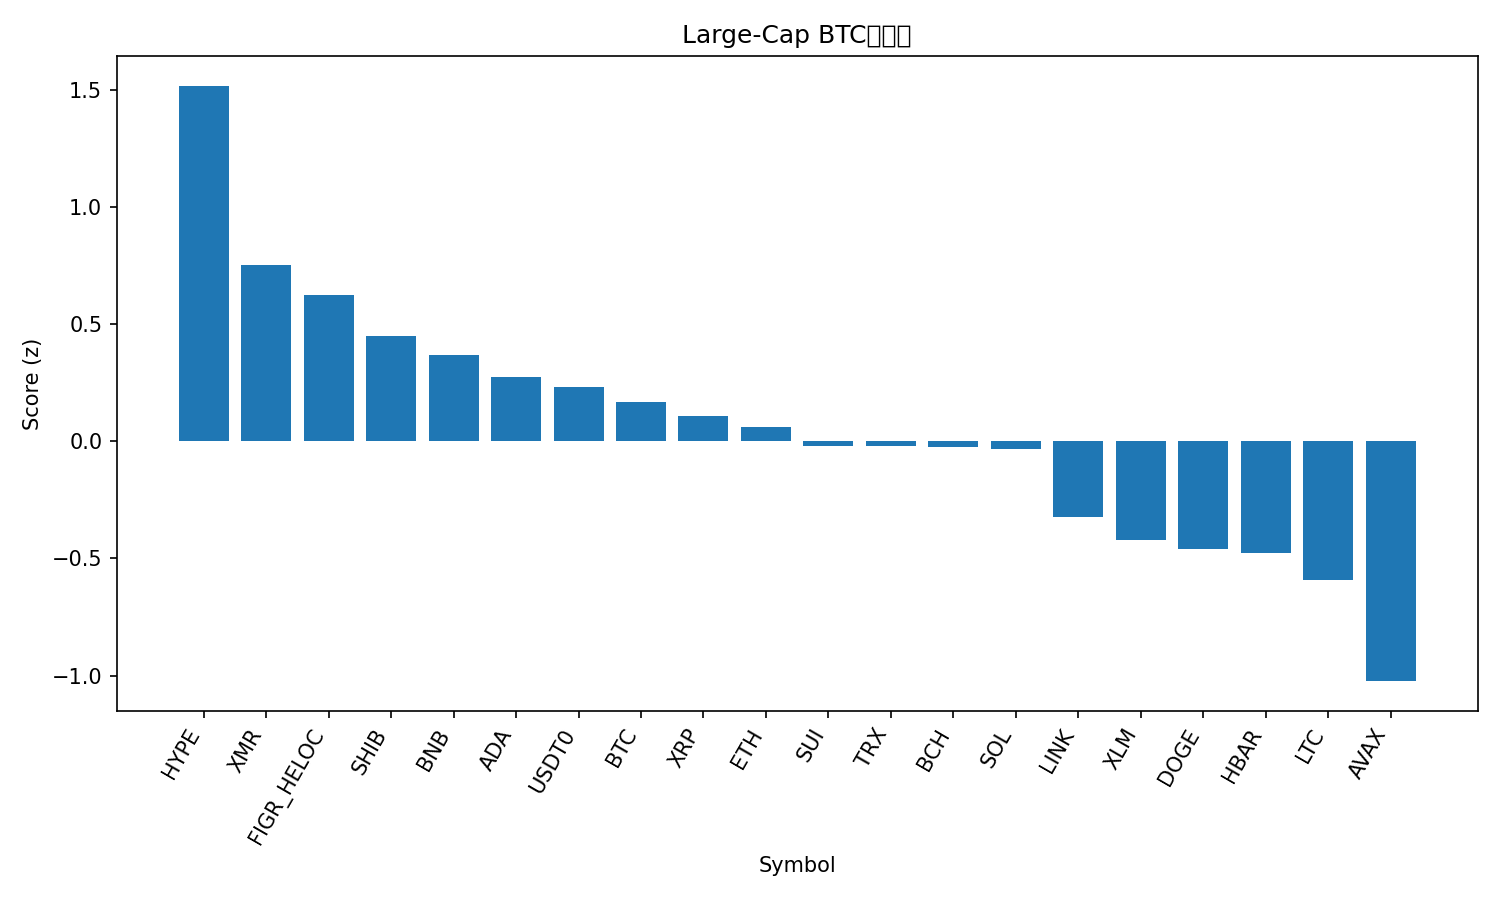

Data behind this chart, as committed beside it:
rank, name, symbol, price_btc, price_usd, pct_1h_btc, pct_24h_btc, pct_7d_btc, market_cap_rank, market_cap_usd, volume_usd, score
1, Hyperliquid, HYPE, 0.0003411, 37.19, 0.9549, 0.9502, -6.46, 20, 10061694263, 649347191, 1.517
2, Monero, XMR, 0.002758, 300.7, 0.8549, -3.147, -2.406, 36, 5543812649, 186493958, 0.7503
3, Figure Heloc, FIGR_HELOC, 9.57e-06, 1.043, -0.3099, 4.37, 12.48, 15, 13611895646, 125089951, 0.6231
4, Shiba Inu, SHIB, 9.2411e-11, 1.008e-05, 0.375, -0.5446, -6.13, 33, 5936966907, 202324184, 0.4505
5, BNB, BNB, 0.01053, 1148, 0.2483, -0.8506, 2.449, 4, 159907407937, 4238357395, 0.3676
6, Cardano, ADA, 5.97e-06, 0.6504, 0.355, -0.9646, -10.94, 11, 23785332179, 1261253175, 0.2726
7, USDT0, USDT0, 9.17e-06, 0.9998, -0.3306, 2.306, 11.58, 28, 7669132856, 692492827, 0.2308
8, Bitcoin, BTC, 1.0, 109012, 0.0, 0.0, 0.0, 1, 2174859085777, 83222058427, 0.1697
9, XRP, XRP, 2.161e-05, 2.36, 0.1051, -0.3512, -6.389, 5, 141283700138, 6881310444, 0.1062
10, Ethereum, ETH, 0.03601, 3926, -0.05055, -0.1978, 0.1901, 2, 474544876674, 44757186465, 0.05995
11, Sui, SUI, 2.306e-05, 2.51, 0.6443, -4.441, -17.87, 23, 9117170627, 1649904757, -0.02103
12, TRON, TRX, 2.9e-06, 0.3166, -0.2436, 0.7273, 5.026, 9, 29977736060, 987003245, -0.02164
13, Bitcoin Cash, BCH, 0.00466, 508.1, 0.05257, -0.965, -3.143, 19, 10137255856, 279286990, -0.02614
14, Solana, SOL, 0.001712, 186.7, 0.1801, -1.896, -5.709, 6, 102100746237, 9978078993, -0.03356
15, Chainlink, LINK, 0.0001605, 17.5, -0.05712, -0.9755, -11.65, 17, 12202346336, 964770361, -0.3234
16, Stellar, XLM, 2.88e-06, 0.314, -0.1139, -1.478, -7.626, 21, 10052707409, 314620020, -0.4225
17, Dogecoin, DOGE, 1.74e-06, 0.1897, -0.06539, -1.426, -14.82, 10, 28743081011, 3271777965, -0.461
18, Hedera, HBAR, 1.58e-06, 0.1718, -0.04618, -2.114, -10.14, 30, 7286846352, 313279464, -0.476
19, Litecoin, LTC, 0.0008441, 92.04, -0.1416, -1.007, -20.4, 31, 7036179057, 869003174, -0.5936
20, Avalanche, AVAX, 0.0001919, 20.92, -0.2886, -2.592, -17.65, 25, 8927827157, 807555384, -1.023
21, Mantle, MNT, 1.57e-05, 1.71, -0.0777, -5.452, -17.52, 35, 5576657377, 362994916, -1.207
